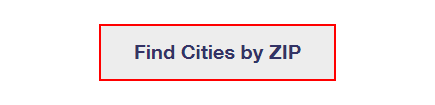
Task: Hands on CGI project for UiPath Advanced course. Looks up and retrieves information partaining to zip codes from the USPS directory.
Workflow: USPS_Open

Step 1 [try]: click on the link 'Find Cities by ZIP'
